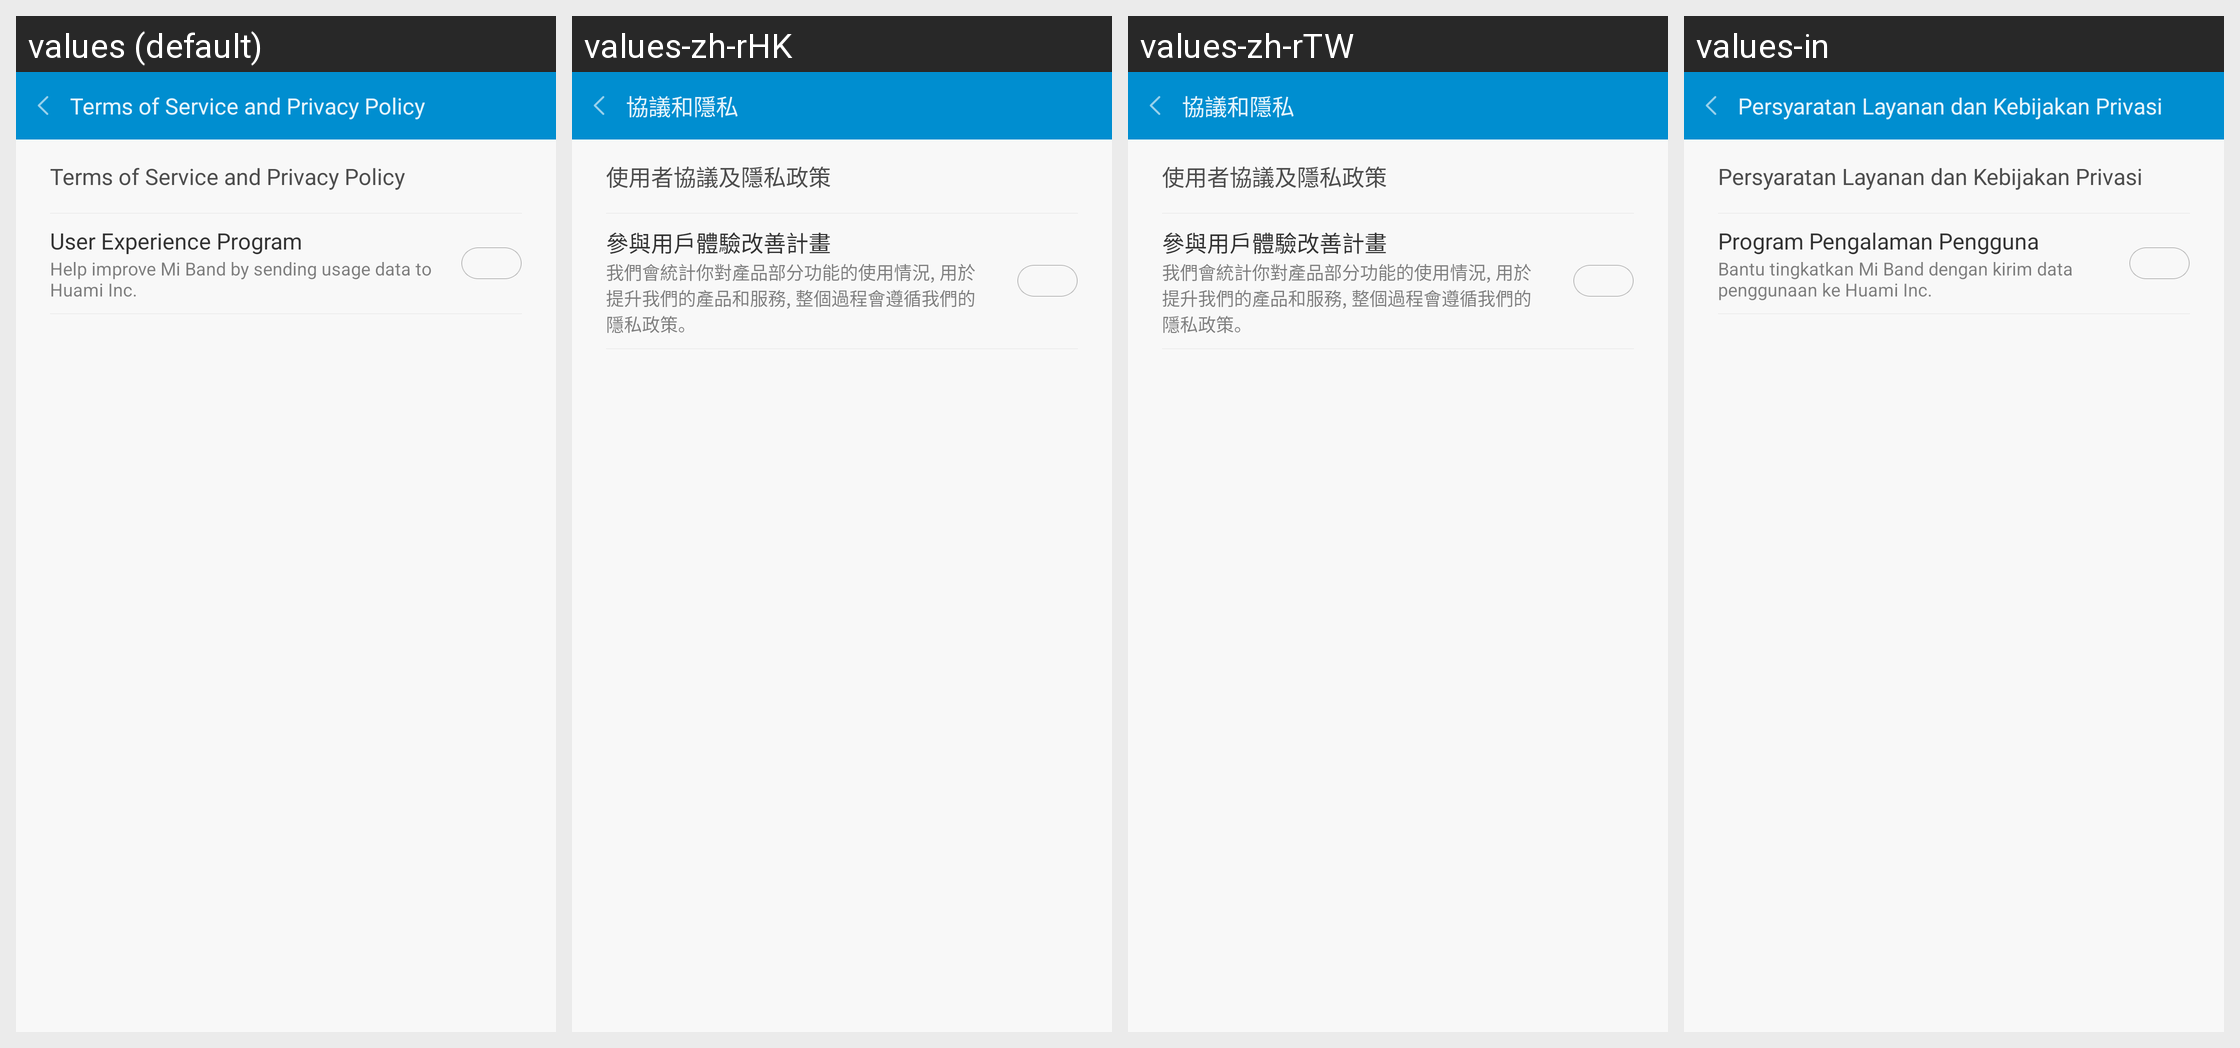

For this localized Android screen grid, give each drawn string resource with its value in every locale shown.
Android screen res/layout/fragment_setting_about_user_agreement.xml rendered under 4 locales, left to right: values (default), values-zh-rHK, values-zh-rTW, values-in. Device: Nexus 5 (rendered at 1080×1920; each locale shown at half size, 540×960, under a caption strip naming it); theme AppTheme.
Other locales in the repository, not shown: values-bn-rIN, values-de, values-es, values-fi, values-fr, values-hi, values-it, values-iw, values-kn-rIN, values-ko, values-ml-rIN, values-ms-rMY, values-nl, values-pl, values-pt, values-pt-rBR, values-ro, values-ru, values-ta-rIN, values-te-rIN, values-th, values-tr, values-vi, values-zh, values-zh-rCN.
Strings drawn on this screen, with the default value and each locale's value (text and hints the layout hard-codes, and strings that could not be matched under every locale, appear in the picture but are not listed):

user_agreement_play
  values: Terms of Service and Privacy Policy
  values-zh-rHK: 協議和隱私
  values-zh-rTW: 協議和隱私
  values-in: Persyaratan Layanan dan Kebijakan Privasi

user_agreement
  values: Terms of Service and Privacy Policy
  values-zh-rHK: 使用者協議及隱私政策
  values-zh-rTW: 使用者協議及隱私政策
  values-in: Persyaratan Layanan dan Kebijakan Privasi

agree_ux
  values: User Experience Program
  values-zh-rHK: 參與用戶體驗改善計畫
  values-zh-rTW: 參與用戶體驗改善計畫
  values-in: Program Pengalaman Pengguna

join_improvement_plan_detial
  values: Help improve Mi Band by sending usage data to Huami Inc.
  values-zh-rHK: 我們會統計你對產品部分功能的使用情況, 用於提升我們的產品和服務, 整個過程會遵循我們的隱私政策。
  values-zh-rTW: 我們會統計你對產品部分功能的使用情況, 用於提升我們的產品和服務, 整個過程會遵循我們的隱私政策。
  values-in: Bantu tingkatkan Mi Band dengan kirim data penggunaan ke Huami Inc.
